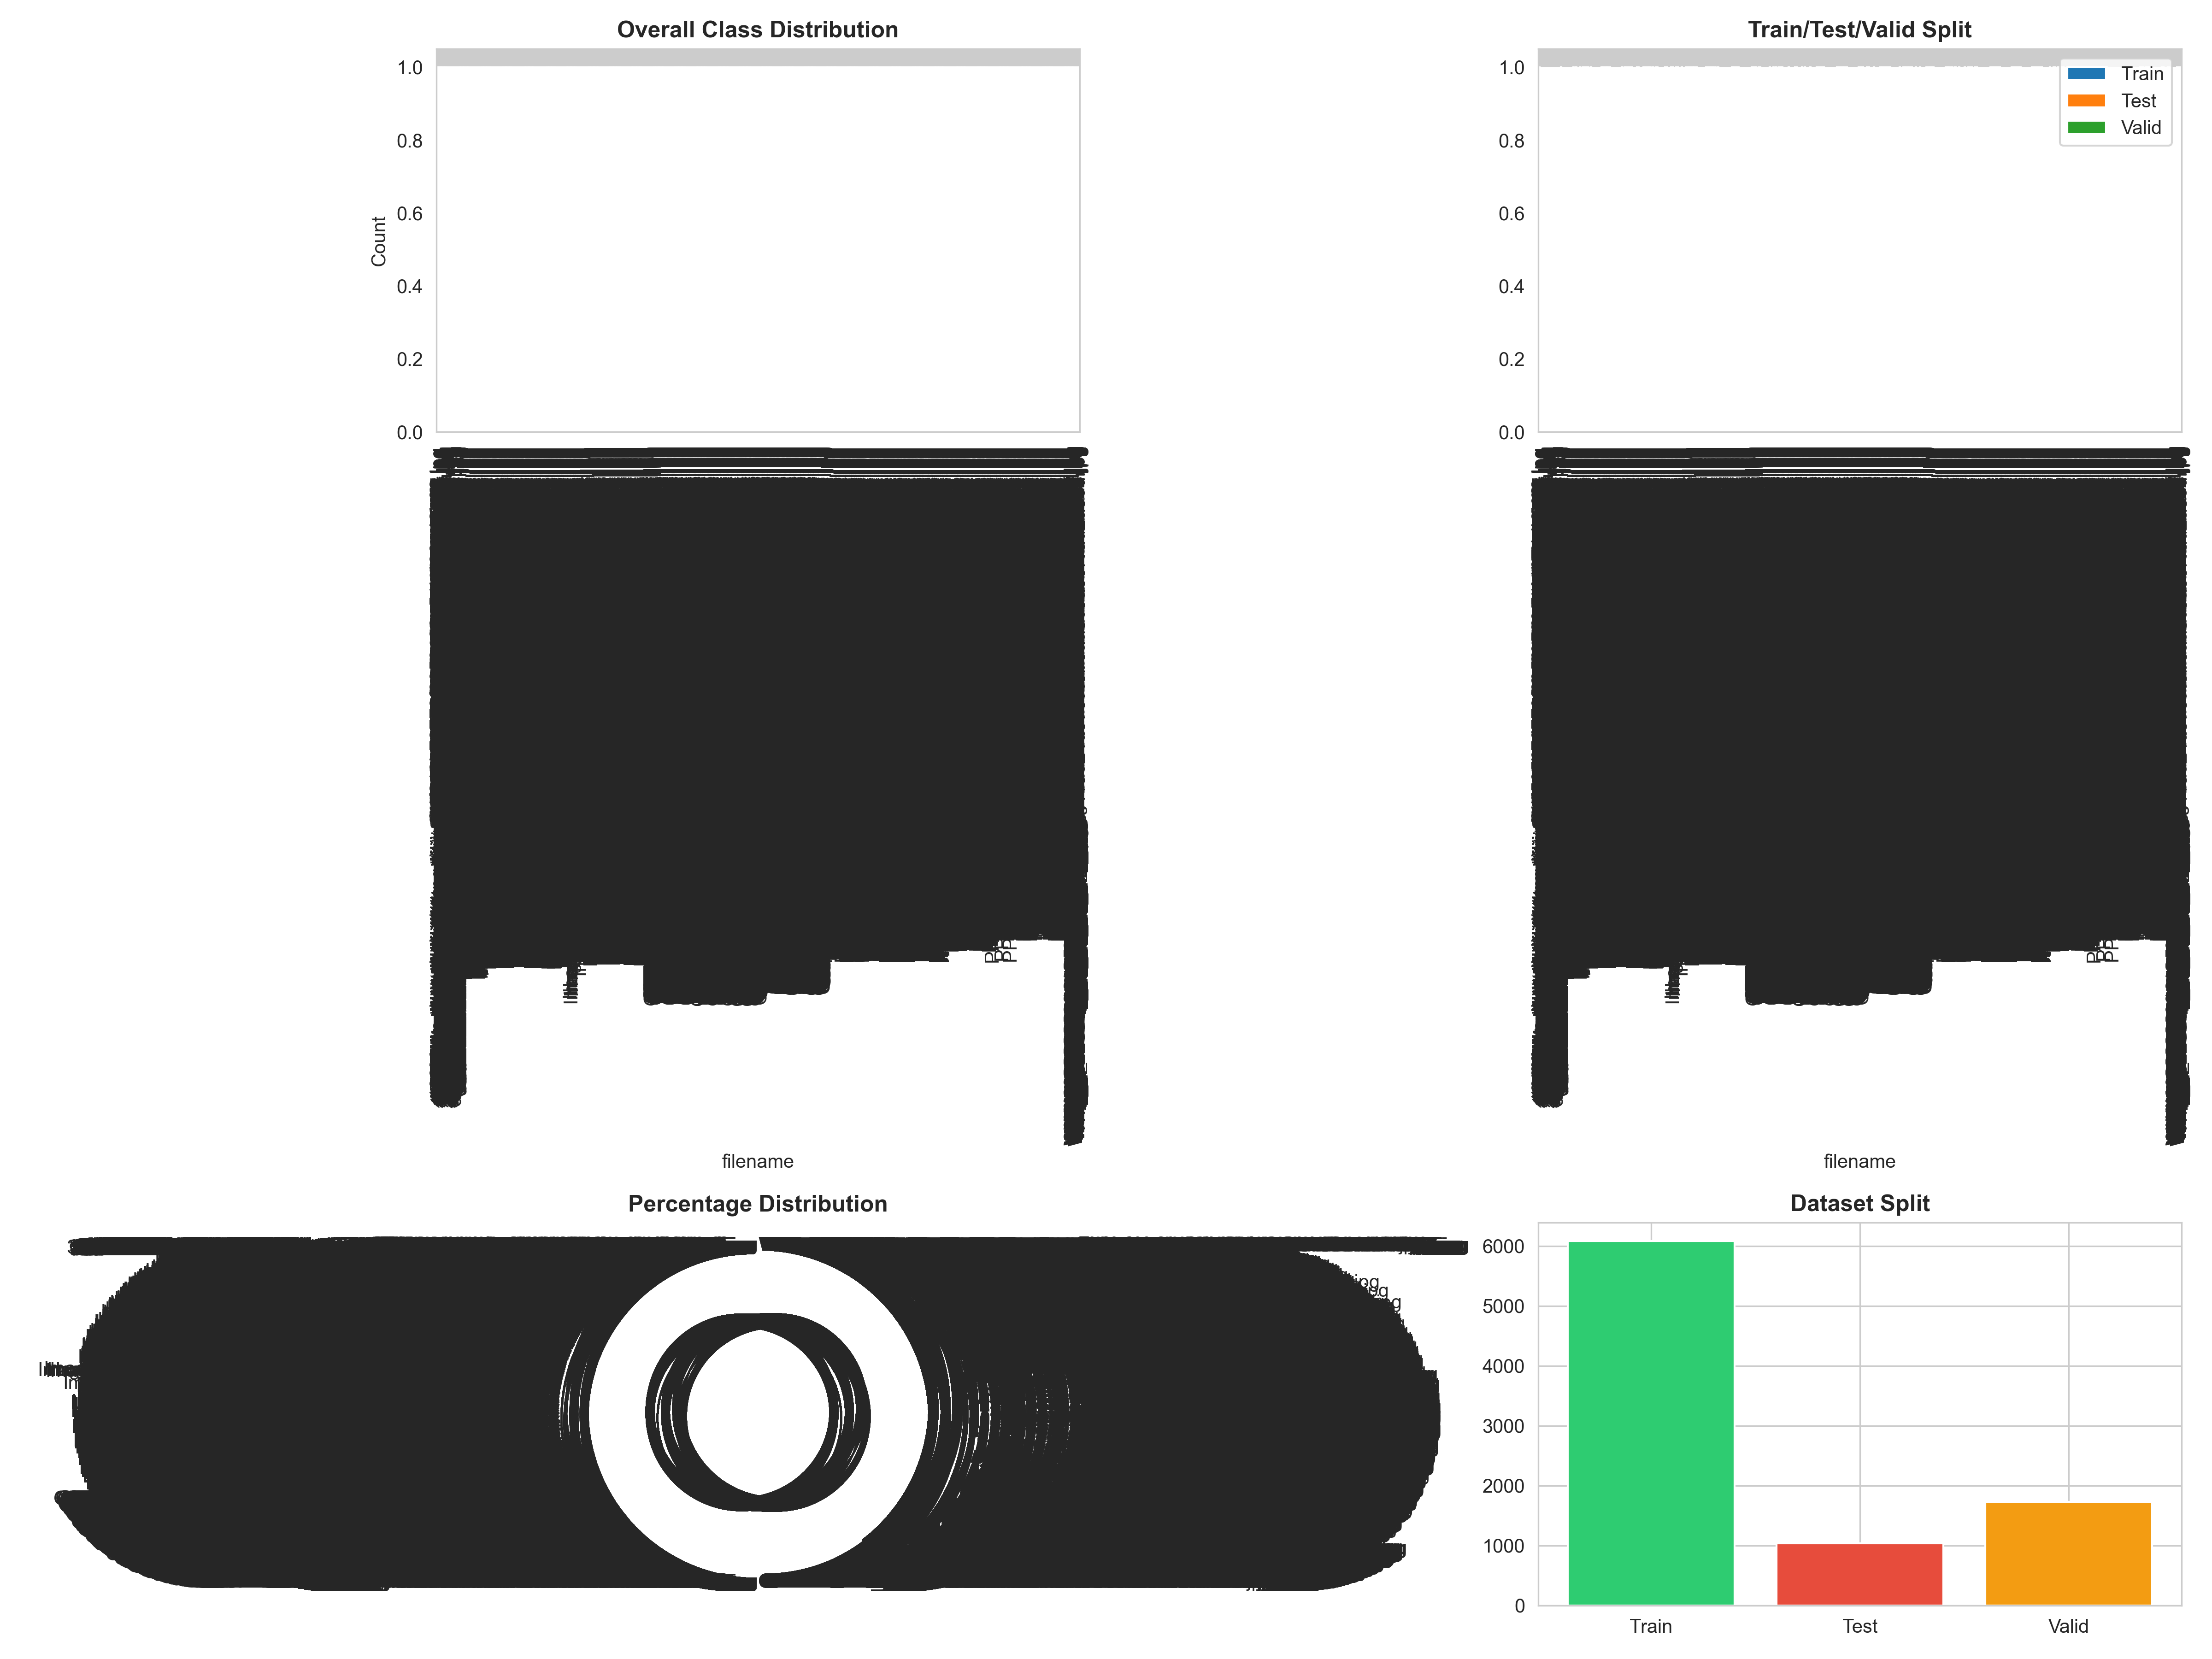

Source data for this figure (header and first rows):
filename, Train, Test, Valid, Total, Percentage
100Mesa-de-trabajo-1_png_jpg.rf.4f218b78…, 0, 1, 0, 1, 0.01
101Mesa-de-trabajo-1_png_jpg.rf.16535694…, 1, 0, 0, 1, 0.01
102Mesa-de-trabajo-1_png_jpg.rf.48e94cbd…, 1, 0, 0, 1, 0.01
103Mesa-de-trabajo-1_png_jpg.rf.d658d369…, 1, 0, 0, 1, 0.01
104Mesa-de-trabajo-1_png_jpg.rf.a01b30f3…, 1, 0, 0, 1, 0.01
105Mesa-de-trabajo-1_png_jpg.rf.4ebbdc91…, 1, 0, 0, 1, 0.01
106Mesa-de-trabajo-1_png_jpg.rf.969fbcae…, 1, 0, 0, 1, 0.01
107Mesa-de-trabajo-1_png_jpg.rf.71033ebe…, 1, 0, 0, 1, 0.01
108Mesa-de-trabajo-1_png_jpg.rf.d5ed3c5e…, 0, 0, 1, 1, 0.01
109Mesa-de-trabajo-1_png_jpg.rf.f7db9bc8…, 0, 0, 1, 1, 0.01
10Mesa-de-trabajo-1_png_jpg.rf.45b4801ac…, 1, 0, 0, 1, 0.01
110Mesa-de-trabajo-1_png_jpg.rf.f4a91e20…, 1, 0, 0, 1, 0.01
111Mesa-de-trabajo-1_png_jpg.rf.ead2d52d…, 1, 0, 0, 1, 0.01
112Mesa-de-trabajo-1_png_jpg.rf.bb9fe814…, 1, 0, 0, 1, 0.01
113Mesa-de-trabajo-1_png_jpg.rf.d03872bd…, 1, 0, 0, 1, 0.01
114Mesa-de-trabajo-1_png_jpg.rf.daf0723f…, 0, 1, 0, 1, 0.01
115Mesa-de-trabajo-1_png_jpg.rf.eb72d160…, 1, 0, 0, 1, 0.01
116Mesa-de-trabajo-1_png_jpg.rf.77fa75d5…, 1, 0, 0, 1, 0.01
117Mesa-de-trabajo-1_png_jpg.rf.164069bb…, 1, 0, 0, 1, 0.01
118Mesa-de-trabajo-1_png_jpg.rf.acf89c0d…, 0, 1, 0, 1, 0.01
119Mesa-de-trabajo-1_png_jpg.rf.02c9e443…, 1, 0, 0, 1, 0.01
11Mesa-de-trabajo-1_png_jpg.rf.0a0f3a668…, 0, 0, 1, 1, 0.01
120Mesa-de-trabajo-1_png_jpg.rf.df5815ce…, 1, 0, 0, 1, 0.01
121Mesa-de-trabajo-1_png_jpg.rf.db118cf2…, 0, 1, 0, 1, 0.01
122Mesa-de-trabajo-1_png_jpg.rf.f4d3f256…, 0, 0, 1, 1, 0.01
123Mesa-de-trabajo-1_png_jpg.rf.0b2ddfc9…, 0, 1, 0, 1, 0.01
124Mesa-de-trabajo-1_png_jpg.rf.56dc250a…, 0, 1, 0, 1, 0.01
125Mesa-de-trabajo-1_png_jpg.rf.2c3b79f5…, 1, 0, 0, 1, 0.01
126Mesa-de-trabajo-1_png_jpg.rf.1a104a84…, 0, 1, 0, 1, 0.01
127Mesa-de-trabajo-1_png_jpg.rf.06b7d2d2…, 0, 0, 1, 1, 0.01
128Mesa-de-trabajo-1_png_jpg.rf.042b7368…, 1, 0, 0, 1, 0.01
129Mesa-de-trabajo-1_png_jpg.rf.87c90e60…, 1, 0, 0, 1, 0.01
12Mesa-de-trabajo-1_png_jpg.rf.08d6eee36…, 0, 0, 1, 1, 0.01
130Mesa-de-trabajo-1_png_jpg.rf.7b850d2b…, 0, 1, 0, 1, 0.01
131Mesa-de-trabajo-1_png_jpg.rf.479ac442…, 0, 0, 1, 1, 0.01
132Mesa-de-trabajo-1_png_jpg.rf.bb931ee4…, 1, 0, 0, 1, 0.01
133Mesa-de-trabajo-1_png_jpg.rf.77cbfa32…, 1, 0, 0, 1, 0.01
134Mesa-de-trabajo-1_png_jpg.rf.8bee0736…, 1, 0, 0, 1, 0.01
135Mesa-de-trabajo-1_png_jpg.rf.3b5c1767…, 1, 0, 0, 1, 0.01
136Mesa-de-trabajo-1_png_jpg.rf.c250b592…, 1, 0, 0, 1, 0.01
137Mesa-de-trabajo-1_png_jpg.rf.a8ce1438…, 1, 0, 0, 1, 0.01
138Mesa-de-trabajo-1_png_jpg.rf.e4be4810…, 1, 0, 0, 1, 0.01
139Mesa-de-trabajo-1_png_jpg.rf.5c007581…, 1, 0, 0, 1, 0.01
13Mesa-de-trabajo-1_png_jpg.rf.aa3eb83eb…, 1, 0, 0, 1, 0.01
140Mesa-de-trabajo-1_png_jpg.rf.f37f0056…, 1, 0, 0, 1, 0.01
141Mesa-de-trabajo-1_png_jpg.rf.4b5d6433…, 1, 0, 0, 1, 0.01
142Mesa-de-trabajo-1_png_jpg.rf.17284265…, 0, 0, 1, 1, 0.01
143Mesa-de-trabajo-1_png_jpg.rf.2ba4cc89…, 1, 0, 0, 1, 0.01
144Mesa-de-trabajo-1_png_jpg.rf.e21e9b33…, 1, 0, 0, 1, 0.01
145Mesa-de-trabajo-1_png_jpg.rf.0c509b15…, 1, 0, 0, 1, 0.01
146Mesa-de-trabajo-1_png_jpg.rf.a8dc55ac…, 1, 0, 0, 1, 0.01
147Mesa-de-trabajo-1_png_jpg.rf.1921da19…, 0, 0, 1, 1, 0.01
148Mesa-de-trabajo-1_png_jpg.rf.d5cbb6dd…, 1, 0, 0, 1, 0.01
149Mesa-de-trabajo-1_png_jpg.rf.5c962d10…, 0, 0, 1, 1, 0.01
14Mesa-de-trabajo-1_png_jpg.rf.adad12073…, 1, 0, 0, 1, 0.01
150Mesa-de-trabajo-1_png_jpg.rf.ab31b474…, 1, 0, 0, 1, 0.01
151Mesa-de-trabajo-1_png_jpg.rf.a2564346…, 1, 0, 0, 1, 0.01
152Mesa-de-trabajo-1_png_jpg.rf.c4dae76f…, 1, 0, 0, 1, 0.01
153Mesa-de-trabajo-1_png_jpg.rf.3db676f6…, 1, 0, 0, 1, 0.01
154Mesa-de-trabajo-1_png_jpg.rf.d441ef07…, 1, 0, 0, 1, 0.01
... 8,788 more rows
